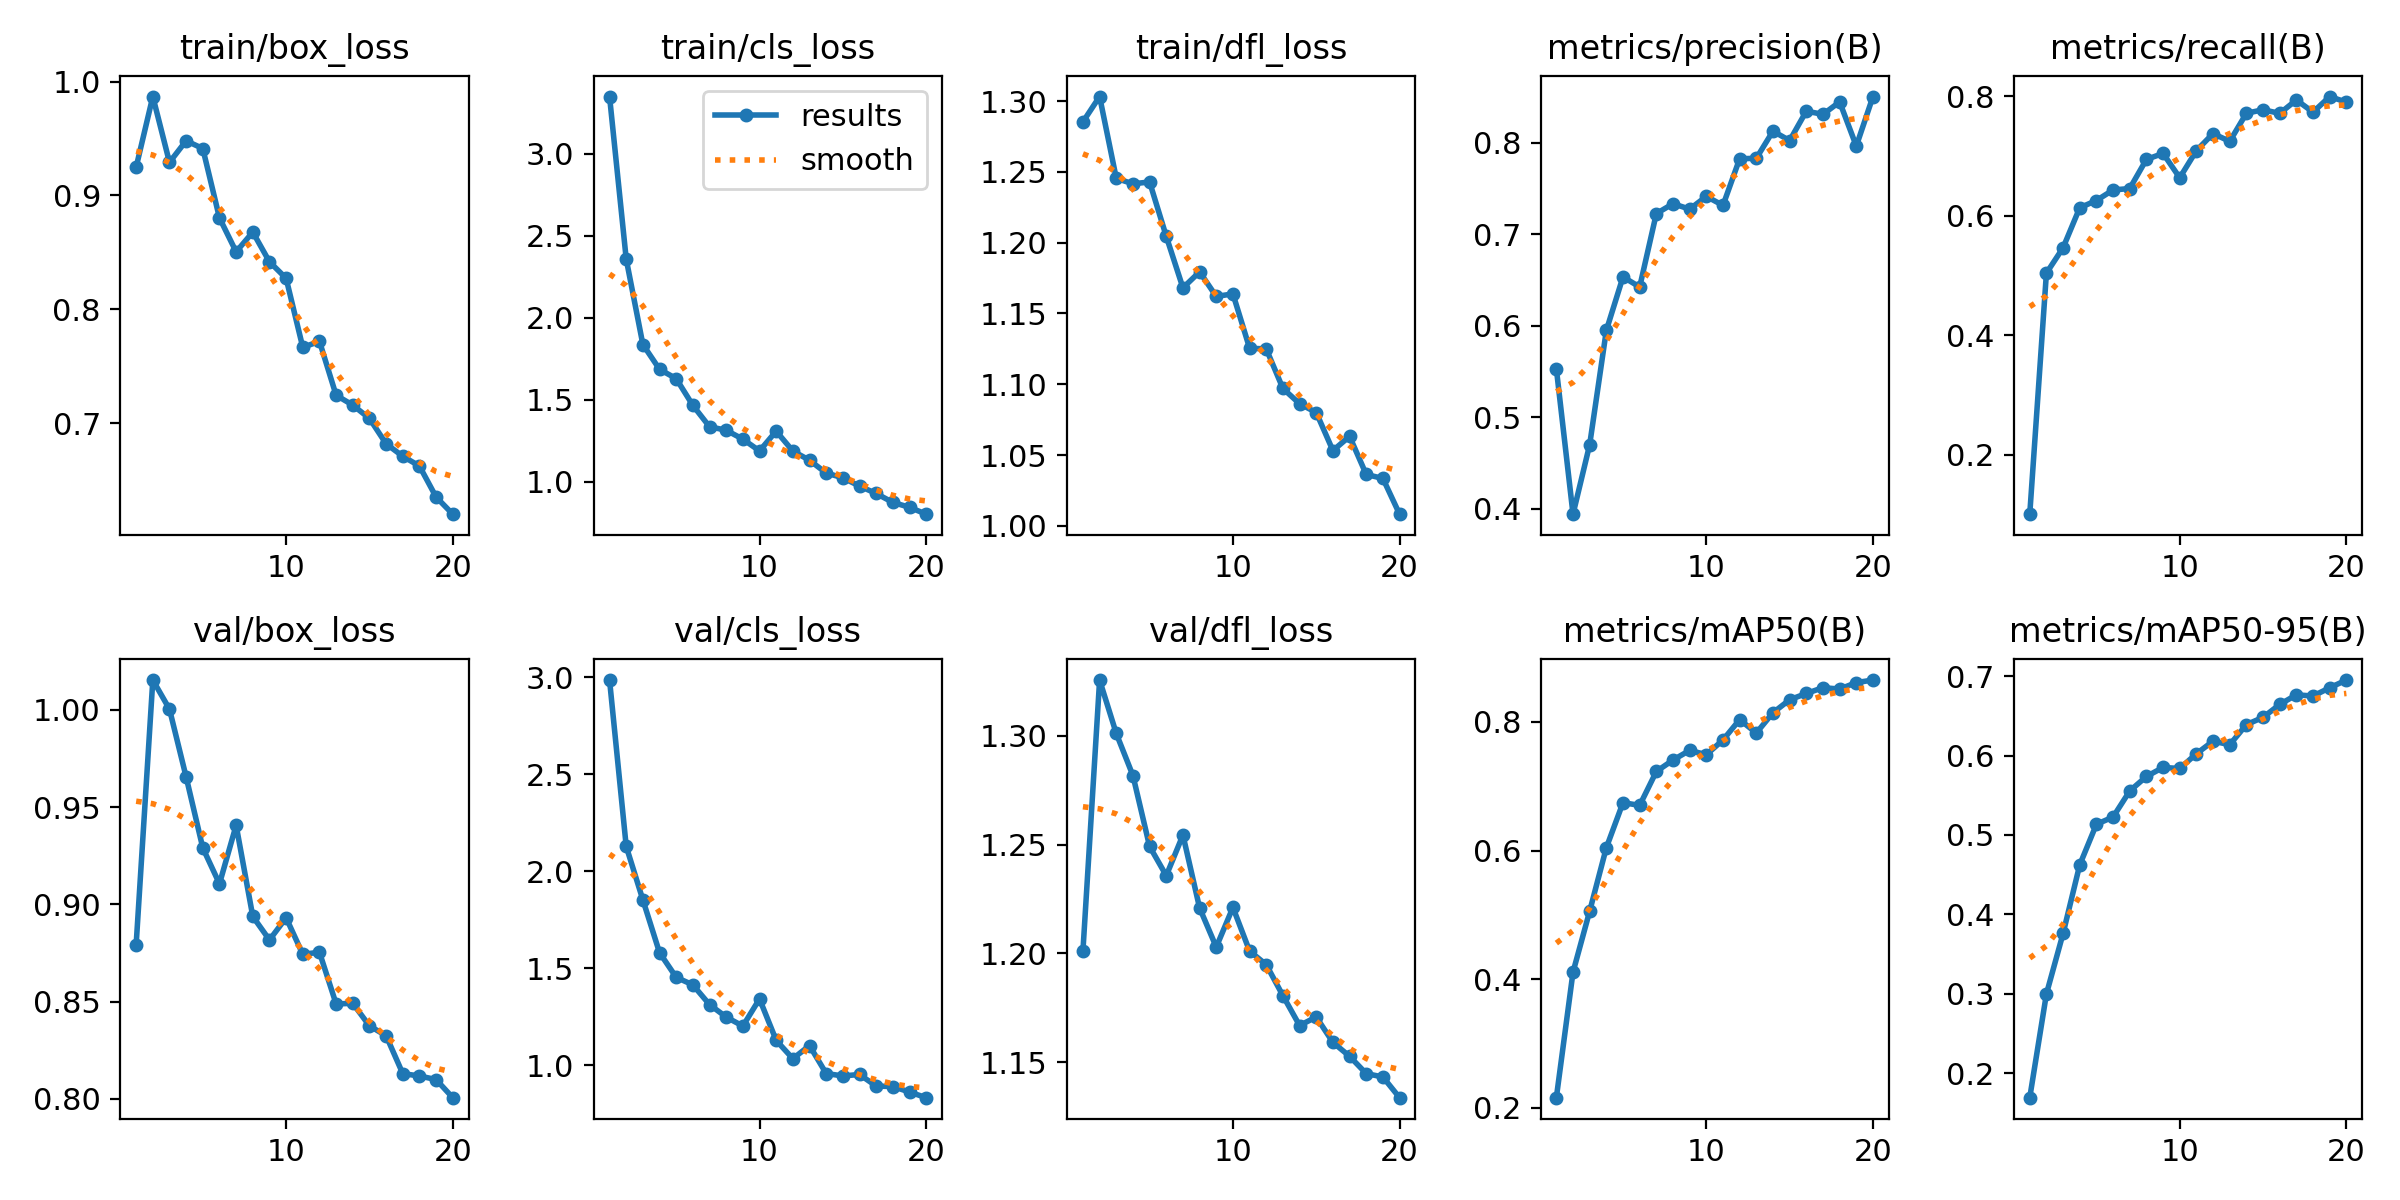

Source data for this figure (header and first rows):
epoch, time, train/box_loss, train/cls_loss, train/dfl_loss, metrics/precision(B), metrics/recall(B), metrics/mAP50(B), metrics/mAP50-95(B), val/box_loss, val/cls_loss, val/dfl_loss, lr/pg0, lr/pg1, lr/pg2
1, 7.671, 0.9248, 3.35, 1.285, 0.5531, 0.1003, 0.2156, 0.169, 0.8793, 2.984, 1.201, 0.0002341, 0.0002341, 0.0002341
2, 13.23, 0.9869, 2.359, 1.303, 0.3942, 0.5038, 0.4108, 0.2997, 1.015, 2.128, 1.326, 0.0004487, 0.0004487, 0.0004487
3, 18.71, 0.9291, 1.837, 1.245, 0.4702, 0.5463, 0.5057, 0.3759, 1, 1.852, 1.301, 0.0006398, 0.0006398, 0.0006398
4, 24.24, 0.9481, 1.686, 1.242, 0.5949, 0.6133, 0.6045, 0.4623, 0.9655, 1.58, 1.282, 0.000608, 0.000608, 0.000608
5, 29.75, 0.9412, 1.629, 1.243, 0.6533, 0.6254, 0.6745, 0.5134, 0.929, 1.454, 1.249, 0.0005726, 0.0005726, 0.0005726
6, 35.08, 0.8803, 1.466, 1.204, 0.6422, 0.643, 0.6702, 0.5226, 0.9106, 1.415, 1.236, 0.0005373, 0.0005373, 0.0005373
7, 40.39, 0.8505, 1.336, 1.168, 0.7224, 0.6454, 0.723, 0.5554, 0.9407, 1.313, 1.254, 0.0005019, 0.0005019, 0.0005019
8, 45.91, 0.8678, 1.314, 1.179, 0.7332, 0.6942, 0.7408, 0.5737, 0.8938, 1.249, 1.221, 0.0004666, 0.0004666, 0.0004666
9, 51.22, 0.8417, 1.26, 1.162, 0.7273, 0.7042, 0.7559, 0.585, 0.8817, 1.202, 1.203, 0.0004313, 0.0004313, 0.0004313
10, 56.54, 0.8272, 1.188, 1.164, 0.7412, 0.6634, 0.7491, 0.5837, 0.8931, 1.342, 1.221, 0.0003959, 0.0003959, 0.0003959
11, 74.44, 0.7665, 1.309, 1.125, 0.7314, 0.7088, 0.772, 0.6023, 0.8743, 1.129, 1.201, 0.0003606, 0.0003606, 0.0003606
12, 79.79, 0.7719, 1.187, 1.125, 0.7823, 0.7375, 0.8036, 0.6182, 0.8753, 1.034, 1.195, 0.0003252, 0.0003252, 0.0003252
13, 85.25, 0.7244, 1.131, 1.097, 0.7828, 0.7244, 0.7829, 0.6137, 0.8488, 1.102, 1.181, 0.0002899, 0.0002899, 0.0002899
14, 91, 0.7158, 1.053, 1.086, 0.8125, 0.7714, 0.8144, 0.639, 0.8491, 0.958, 1.167, 0.0002545, 0.0002545, 0.0002545
15, 96.16, 0.704, 1.024, 1.08, 0.8021, 0.7773, 0.8346, 0.6481, 0.8375, 0.9456, 1.171, 0.0002192, 0.0002192, 0.0002192
16, 100.7, 0.6818, 0.9736, 1.053, 0.8343, 0.7712, 0.8444, 0.6644, 0.8324, 0.9531, 1.159, 0.0001839, 0.0001839, 0.0001839
17, 105.3, 0.6708, 0.9285, 1.063, 0.8308, 0.7937, 0.8534, 0.6765, 0.8129, 0.8934, 1.153, 0.0001485, 0.0001485, 0.0001485
18, 110.3, 0.6622, 0.8738, 1.036, 0.8444, 0.7732, 0.8512, 0.675, 0.8117, 0.8911, 1.145, 0.0001132, 0.0001132, 0.0001132
19, 115.4, 0.635, 0.8443, 1.033, 0.7961, 0.7994, 0.8613, 0.6854, 0.8098, 0.8627, 1.143, 7.7826e-05, 7.7826e-05, 7.7826e-05
20, 120.4, 0.6199, 0.8022, 1.008, 0.8502, 0.79, 0.8652, 0.6952, 0.8005, 0.8337, 1.134, 4.2483e-05, 4.2483e-05, 4.2483e-05
